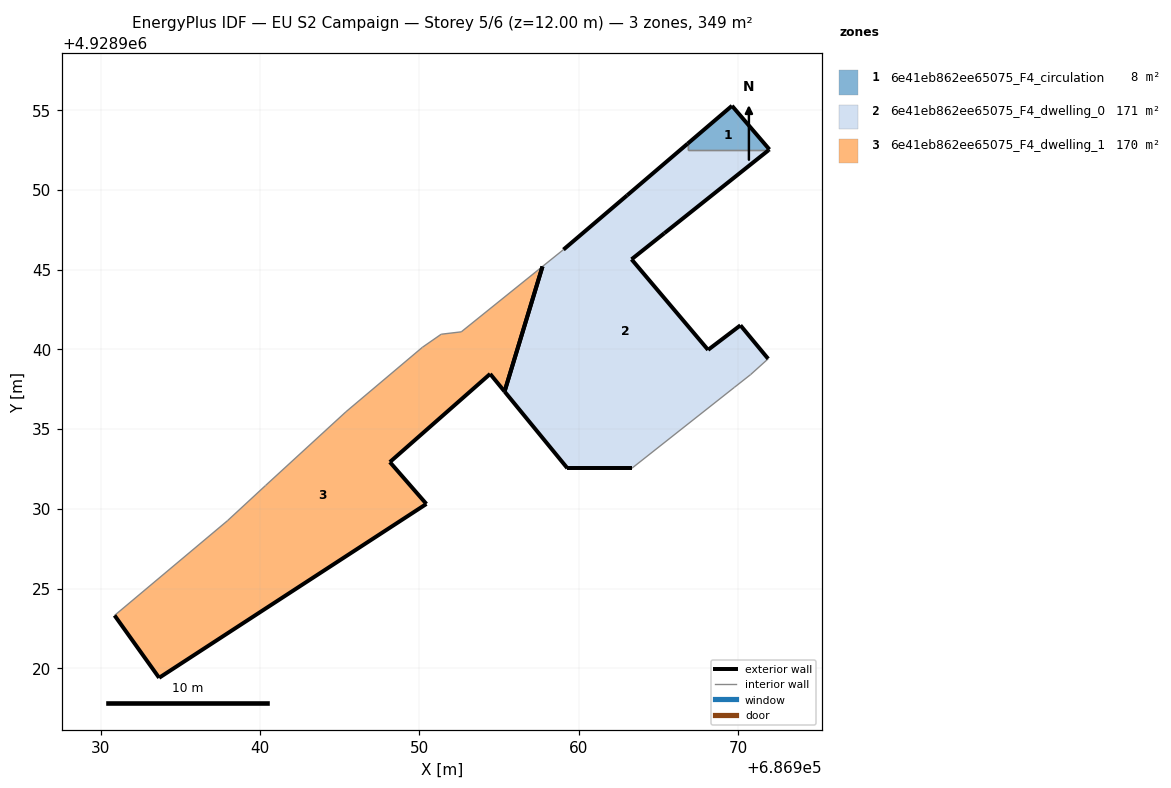
=== STOREY PLAN SPEC (per zone: floor XY polygon, exterior-wall plan segments, windows/doors) ===
zone 1: 6e41eb862ee65075_F4_circulation  (7.8 m²)
  floor: (686971.96, 4928952.54) (686969.61, 4928955.28) (686966.82, 4928952.90) (686966.82, 4928952.49) (686971.90, 4928952.49)
  exterior wall: (686966.82, 4928952.90) – (686969.61, 4928955.28)  [3.7 m]
  exterior wall: (686969.61, 4928955.28) – (686971.96, 4928952.54)  [3.6 m]
  exterior wall: (686971.96, 4928952.54) – (686971.90, 4928952.49)  [0.1 m]
  interior walls: 2
zone 2: 6e41eb862ee65075_F4_dwelling_0  (171.3 m²)
  floor: (686969.75, 4928937.61) (686970.78, 4928938.42) (686971.88, 4928939.41) (686970.14, 4928941.51) (686968.11, 4928939.97) (686963.31, 4928945.65) (686965.37, 4928947.29) (686971.90, 4928952.49) (686966.82, 4928952.49) (686966.82, 4928952.90) (686963.03, 4928949.66) (686959.04, 4928946.26) (686957.72, 4928945.20) (686955.34, 4928937.36) (686959.28, 4928932.55) (686963.33, 4928932.55)
  exterior wall: (686965.37, 4928947.29) – (686963.31, 4928945.65)  [2.6 m]
  exterior wall: (686963.31, 4928945.65) – (686968.11, 4928939.97)  [7.4 m]
  exterior wall: (686968.11, 4928939.97) – (686970.14, 4928941.51)  [2.5 m]
  exterior wall: (686970.14, 4928941.51) – (686971.88, 4928939.41)  [2.7 m]
  exterior wall: (686963.33, 4928932.55) – (686959.28, 4928932.55)  [4.0 m]
  exterior wall: (686959.28, 4928932.55) – (686955.34, 4928937.36)  [6.2 m]
  exterior wall: (686959.04, 4928946.26) – (686963.03, 4928949.66)  [5.2 m]
  exterior wall: (686963.03, 4928949.66) – (686966.82, 4928952.90)  [5.0 m]
  exterior wall: (686971.90, 4928952.49) – (686965.37, 4928947.29)  [8.3 m]
  exterior wall: (686955.34, 4928937.36) – (686957.72, 4928945.20)  [8.2 m]
  interior walls: 6
zone 3: 6e41eb862ee65075_F4_dwelling_1  (170.1 m²)
  floor: (686950.44, 4928930.31) (686948.15, 4928932.93) (686954.44, 4928938.46) (686955.34, 4928937.36) (686957.72, 4928945.20) (686952.63, 4928941.10) (686951.37, 4928940.95) (686950.19, 4928940.13) (686945.40, 4928936.09) (686940.35, 4928931.46) (686937.96, 4928929.25) (686930.88, 4928923.31) (686933.67, 4928919.40)
  exterior wall: (686955.34, 4928937.36) – (686954.44, 4928938.46)  [1.4 m]
  exterior wall: (686954.44, 4928938.46) – (686948.15, 4928932.93)  [8.4 m]
  exterior wall: (686948.15, 4928932.93) – (686950.44, 4928930.31)  [3.5 m]
  exterior wall: (686950.44, 4928930.31) – (686933.67, 4928919.40)  [20.0 m]
  exterior wall: (686933.67, 4928919.40) – (686930.88, 4928923.31)  [4.8 m]
  exterior wall: (686957.72, 4928945.20) – (686955.34, 4928937.36)  [8.2 m]
  interior walls: 7

=== DERIVED (storey summary) ===
Building: EU S2 Campaign
Storey: 5 of 6  (floor level z = 12.00 m)
Storey gross floor area: 349.2 m²
Zones on this storey: 3
  - 6e41eb862ee65075_F4_circulation: floor 7.8 m²; exterior wall 7.4 m (22.1 m²); WWR 0.0%
  - 6e41eb862ee65075_F4_dwelling_0: floor 171.3 m²; exterior wall 52.4 m (157.2 m²); WWR 0.0%
  - 6e41eb862ee65075_F4_dwelling_1: floor 170.1 m²; exterior wall 46.3 m (138.9 m²); WWR 0.0%
Zone adjacency (shared interzone walls):
  - 6e41eb862ee65075_F4_circulation ↔ 6e41eb862ee65075_F4_dwelling_0